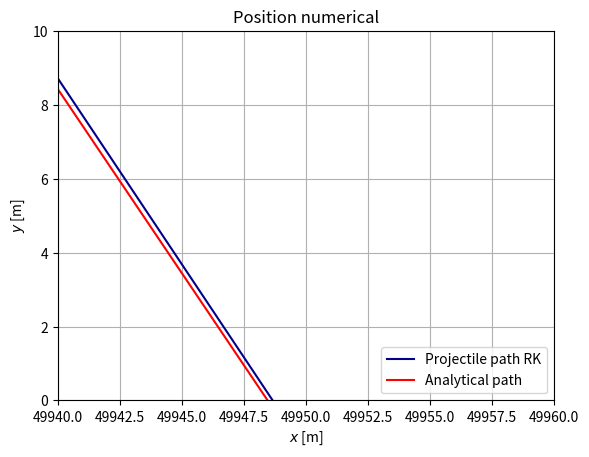

Recreate this plot in Python.
import numpy as np
import matplotlib.pyplot as plt

g=9.81
C = -g


#Initial conditions
X0 = 0
Y0 = 0
theta = np.deg2rad(45)
V=700
U0 = V*np.cos(theta)
V0 = V*np.sin(theta)
print(U0," ",V0)

t_min = 0
t_max = 110
dt = 0.8        #time step / tau
N = int(t_max/dt)


#RUNGE-KUTTA (4th order)
def F(X_, Y_, U_, V_):          #dX/dt
    return U_

def G(X_, Y_, U_, V_):          #dY/dt
    return V_

def H(X_, Y_, U_, V_):          #dU/dt
    return 0

def I(X_, Y_, U_, V_):          #dV/dt
    return C

def RK(X0, Y0, U0, V0, t_min, t_max, tau):    
    dt_RK = tau
    N_RK = int(t_max/dt_RK)
    t_RK = np.linspace(t_min, t_max, N_RK)
    
    X_RK = np.zeros(N_RK)   #Position x
    Y_RK = np.zeros(N_RK)   #Position y
    U_RK = np.zeros(N_RK)   #Velocity x
    V_RK = np.zeros(N_RK)   #Velocity y
    E_RK = np.zeros(N_RK)   #Total energy/mass
    Ek_RK = np.zeros(N_RK)  #Kinetic energy
    Ep_RK = np.zeros(N_RK)  #Potential energy

    
    X_RK[0] = X0
    Y_RK[0] = Y0
    U_RK[0] = U0
    V_RK[0] = V0
    Ek_RK[0] = 0.5 * np.sqrt(U_RK[0]**2 + V_RK[0]**2)**2
    Ep_RK[0] = 0
    E_RK[0] = Ek_RK[0] + Ep_RK[0]

    
    for n in range(N_RK-1):
        k_x1 = dt_RK * F( X_RK[n], Y_RK[n], U_RK[n], V_RK[n] )
        k_y1 = dt_RK * G( X_RK[n], Y_RK[n], U_RK[n], V_RK[n] )
        k_u1 = dt_RK * H( X_RK[n], Y_RK[n], U_RK[n], V_RK[n] )
        k_v1 = dt_RK * I( X_RK[n], Y_RK[n], U_RK[n], V_RK[n] )
        
        k_x2 = dt_RK * F( X_RK[n] + k_x1/2, Y_RK[n] + k_y1/2, U_RK[n] + k_u1/2, V_RK[n] + k_v1/2 )
        k_y2 = dt_RK * G( X_RK[n] + k_x1/2, Y_RK[n] + k_y1/2, U_RK[n] + k_u1/2, V_RK[n] + k_v1/2 )
        k_u2 = dt_RK * H( X_RK[n] + k_x1/2, Y_RK[n] + k_y1/2, U_RK[n] + k_u1/2, V_RK[n] + k_v1/2 )
        k_v2 = dt_RK * I( X_RK[n] + k_x1/2, Y_RK[n] + k_y1/2, U_RK[n] + k_u1/2, V_RK[n] + k_v1/2 )
        
        k_x3 = dt_RK * F( X_RK[n] + k_x2/2, Y_RK[n] + k_y2/2, U_RK[n] + k_u2/2, V_RK[n] + k_v2/2 )
        k_y3 = dt_RK * G( X_RK[n] + k_x2/2, Y_RK[n] + k_y2/2, U_RK[n] + k_u2/2, V_RK[n] + k_v2/2 )
        k_u3 = dt_RK * H( X_RK[n] + k_x2/2, Y_RK[n] + k_y2/2, U_RK[n] + k_u2/2, V_RK[n] + k_v2/2 )
        k_v3 = dt_RK * I( X_RK[n] + k_x2/2, Y_RK[n] + k_y2/2, U_RK[n] + k_u2/2, V_RK[n] + k_v2/2 )
        
        k_x4 = dt_RK * F( X_RK[n] + k_x3, Y_RK[n] + k_y3, U_RK[n] + k_u3, V_RK[n] + k_v3 )
        k_y4 = dt_RK * G( X_RK[n] + k_x3, Y_RK[n] + k_y3, U_RK[n] + k_u3, V_RK[n] + k_v3 )
        k_u4 = dt_RK * H( X_RK[n] + k_x3, Y_RK[n] + k_y3, U_RK[n] + k_u3, V_RK[n] + k_v3 )
        k_v4 = dt_RK * I( X_RK[n] + k_x3, Y_RK[n] + k_y3, U_RK[n] + k_u3, V_RK[n] + k_v3 )
        
        X_RK[n+1] = X_RK[n] + k_x1/6 + k_x2/3 + k_x3/3 + k_x4/6
        Y_RK[n+1] = Y_RK[n] + k_y1/6 + k_y2/3 + k_y3/3 + k_y4/6
        U_RK[n+1] = U_RK[n] + k_u1/6 + k_u2/3 + k_u3/3 + k_u4/6
        V_RK[n+1] = V_RK[n] + k_v1/6 + k_v2/3 + k_v3/3 + k_v4/6

        Ek_RK[n+1] = 0.5 * np.sqrt(U_RK[n+1]**2 + V_RK[n+1]**2)**2
        Ep_RK[n+1] = -C*Y_RK[n+1]
        E_RK[n+1] = Ek_RK[n+1] + Ep_RK[n+1]

        if Y_RK[n+1] < 0 and Y_RK[n] > 0:
            r = - Y_RK[n] / Y_RK[n+1]
            x_l = (X_RK[n] + r*X_RK[n+1])/(r + 1)
    
    return X_RK, Y_RK, U_RK, V_RK, x_l, E_RK, Ek_RK, Ep_RK, t_RK


#analytical solution
def analytical(X0, Y0, U0, V0, times):
    X_A = np.zeros(len(times))
    Y_A = np.zeros(len(times))
    i = 0
    switch=False
    x_1=0
    for i in range(0, len(times)):
        Y_A[i] = -0.5*g*times[i]**2 + times[i]*V0 + Y0
        X_A[i] = V0*times[i] + X0

        if Y_A[i]<0 and switch ==False:
            x_1 = X_A[i]
            switch = True
            
    return X_A, Y_A, x_1
   

###code to run
     
RK_test = RK(X0, Y0, U0, V0, t_min, t_max, dt) 
AN = analytical(X0, Y0, U0, V0, RK_test[-1])

print(RK_test[4], "analytical: ", AN[-1], "difference: ", AN[-1]-RK_test[4])

#RK   
plt.figure()
plt.title("Position numerical")
plt.plot(RK_test[0], RK_test[1], color = "darkblue", label = "Projectile path RK")
plt.plot(AN[0], AN[1], color = "red", label = "Analytical path")
#plt.plot([0], [0], color = "darkorange", marker = "o", markersize = 19, label = "Fixed sun")
plt.legend(loc = 4)
plt.xlabel(r"$x$ [m]")
plt.ylabel(r"$y$ [m]")
plt.axis([49940,49960,0,10])
#"plt.axis("equal")
plt.grid()
#plt.savefig("/Users/elveb/Documents/1_RK_pos.pdf")
plt.show()
#==============================================================================
# 
# #ENERGY
# fig = plt.figure(figsize=(8, 2))
# plt.title("Energy as a function of time")
# plt.plot(RK[-1], RK[4]/1000, label= "Total energy", color = "crimson")
# plt.plot(RK[-1], RK[5]/1000, label = "Kinetic energy", color = "blue")
# plt.plot(RK[-1], RK[6]/1000, label= "Potential energy", color = "orange")
# plt.xlabel(r"time [s]")
# plt.ylabel(r"$Etot$ [kJ / kg]")
# plt.legend(loc = 4)
# plt.grid()
# #plt.savefig("/Users/elveb/Documents/1_Ep.pdf")
# plt.show()
# 
# #ENERGY
# fig = plt.figure(figsize=(8, 2))
# plt.title("Energy as a function of time")
# plt.plot(RK[-1], RK[4]/1000, label= "Total energy", color = "crimson")
# plt.xlabel(r"time [s]")
# plt.ylabel(r"$Etot$ [kJ / kg]")
# plt.legend(loc = 4)
# plt.grid()
# #plt.savefig("/Users/elveb/Documents/1_Ep.pdf")
# plt.show()
# 
#==============================================================================
#Velocity numerical
#plt.figure()
#plt.title("Velocity")
#plt.plot(RK[4], RK[2], color = "darkblue", label = "X-velocity")
#plt.plot(RK[4], RK[3], color = "red", label = "Y-velocity")
##plt.plot([0], [0], color = "darkorange", marker = "o", markersize = 19, label = "Fixed sun")
#plt.legend(loc = 4)
#plt.xlabel(r"$x$ [s]")
#plt.ylabel(r"$y$ [m/s]")
##plt.axis("equal")
#plt.grid()
##plt.savefig("/Users/elveb/Documents/1_RK_pos.pdf")
#plt.show()

##analytical
#plt.figure()
#plt.title("Position analytical")
##plt.plot(RK[0], RK[1], color = "darkblue", label = "Projectile path RK")
#plt.plot(AN[0], AN[1], color = "red", label = "Analytical path")
##plt.plot([0], [0], color = "darkorange", marker = "o", markersize = 19, label = "Fixed sun")
#plt.legend(loc = 4)
#plt.xlabel(r"$x$ [m]")
#plt.ylabel(r"$y$ [m]")
##"plt.axis("equal")
#plt.grid()
##plt.savefig("/Users/elveb/Documents/1_RK_pos.pdf")
#plt.show()
